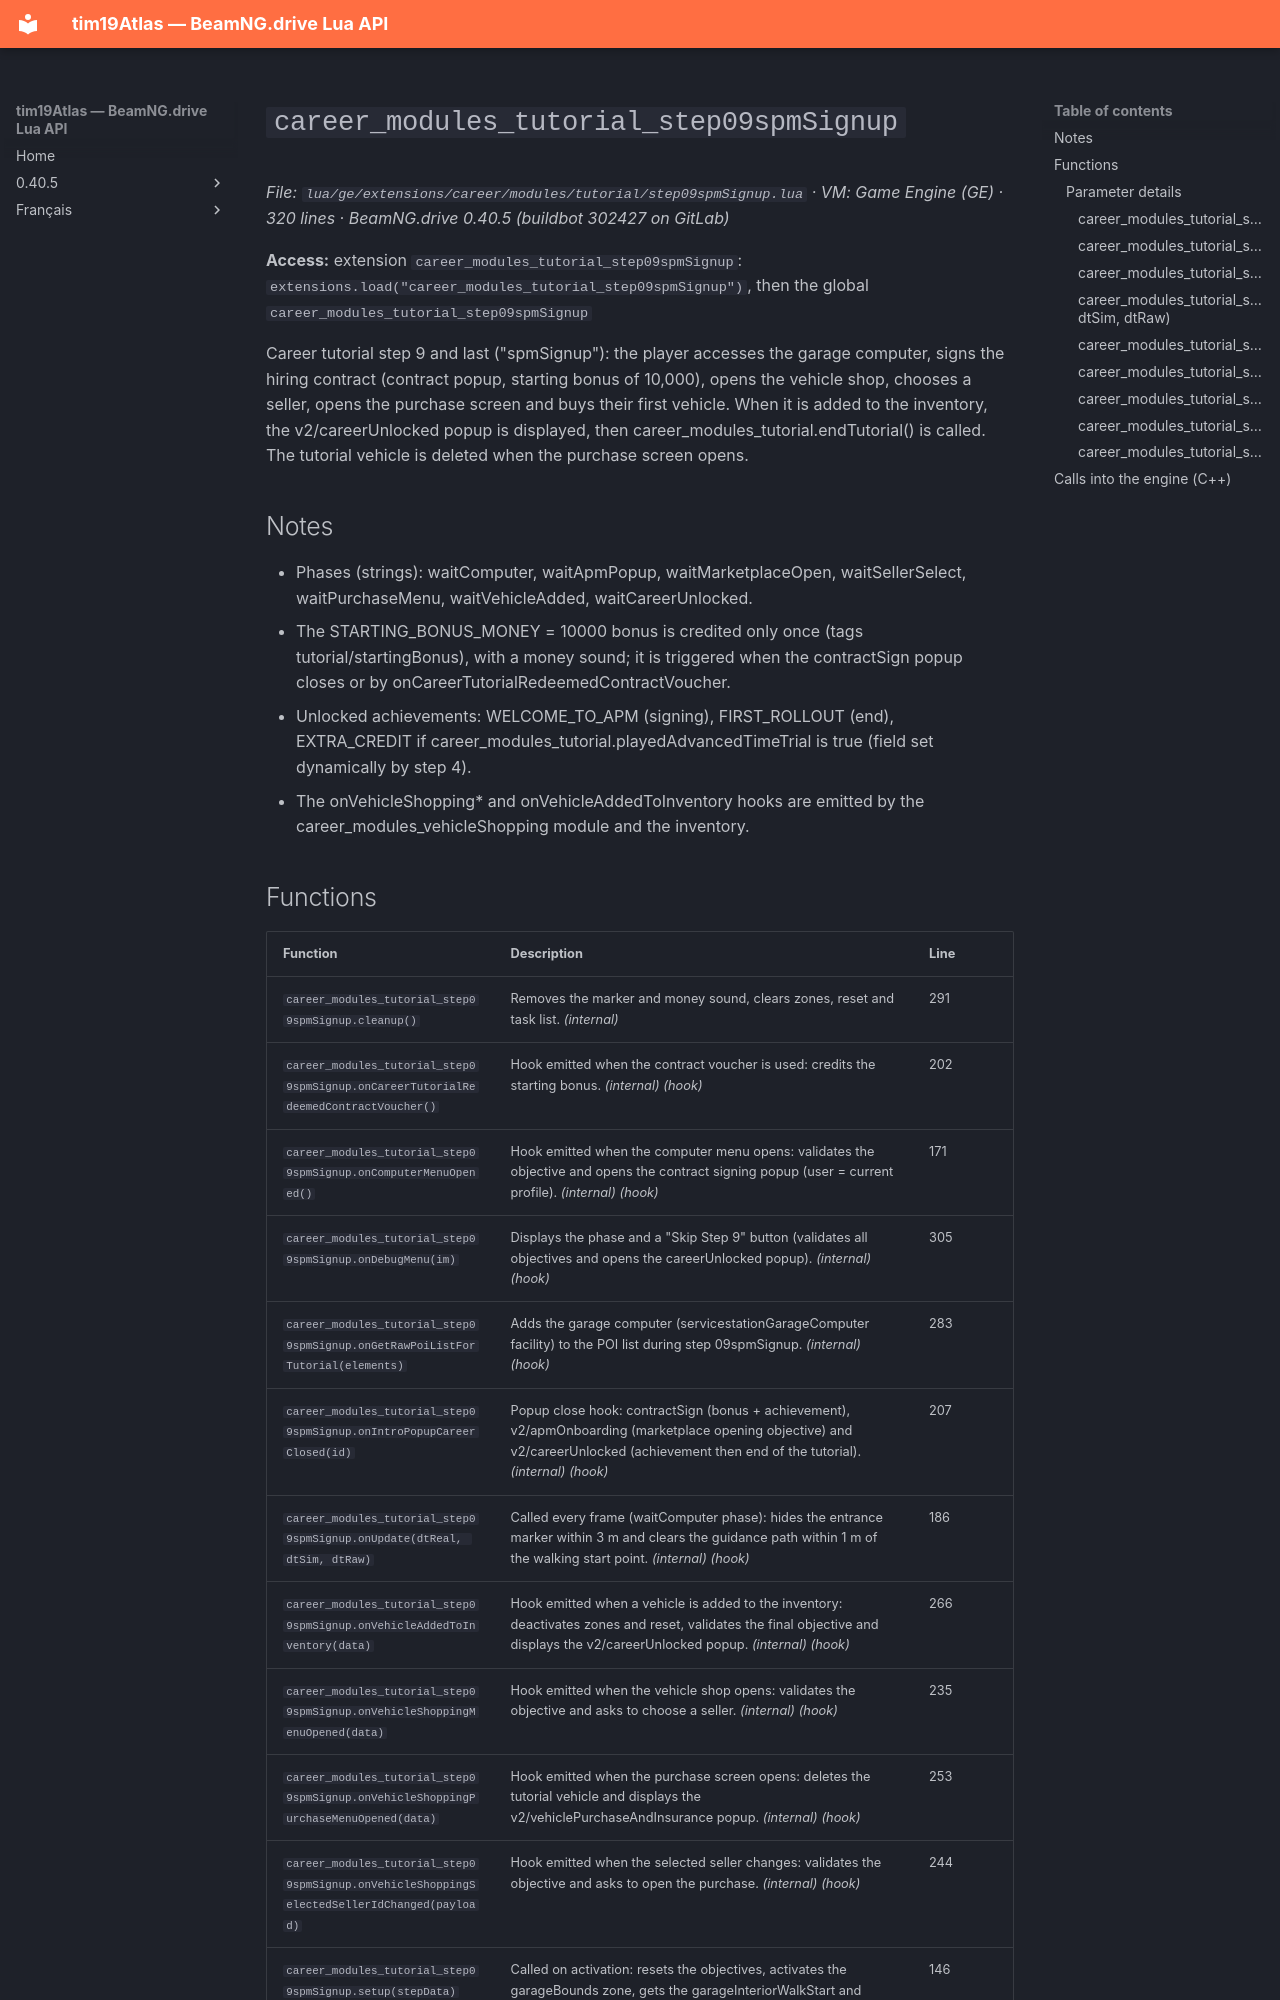

repository: Tim0219800/beamng-lua-atlas · page: 0.40.5/ge/extensions/career/modules/tutorial/step09spmSignup.html · generator: mkdocs

# `career_modules_tutorial_step09spmSignup`

*File: `lua/ge/extensions/career/modules/tutorial/step09spmSignup.lua` · VM: Game Engine (GE) · 320 lines · BeamNG.drive 0.40.5 (buildbot 302427 on GitLab)*

**Access:** extension `career_modules_tutorial_step09spmSignup`: `extensions.load("career_modules_tutorial_step09spmSignup")`, then the global `career_modules_tutorial_step09spmSignup`

Career tutorial step 9 and last ("spmSignup"): the player accesses the garage computer, signs the hiring contract (contract popup, starting bonus of 10,000), opens the vehicle shop, chooses a seller, opens the purchase screen and buys their first vehicle. When it is added to the inventory, the v2/careerUnlocked popup is displayed, then career_modules_tutorial.endTutorial() is called. The tutorial vehicle is deleted when the purchase screen opens.

## Notes

- Phases (strings): waitComputer, waitApmPopup, waitMarketplaceOpen, waitSellerSelect, waitPurchaseMenu, waitVehicleAdded, waitCareerUnlocked.
- The STARTING_BONUS_MONEY = 10000 bonus is credited only once (tags tutorial/startingBonus), with a money sound; it is triggered when the contractSign popup closes or by onCareerTutorialRedeemedContractVoucher.
- Unlocked achievements: WELCOME_TO_APM (signing), FIRST_ROLLOUT (end), EXTRA_CREDIT if career_modules_tutorial.playedAdvancedTimeTrial is true (field set dynamically by step 4).
- The onVehicleShopping* and onVehicleAddedToInventory hooks are emitted by the career_modules_vehicleShopping module and the inventory.
